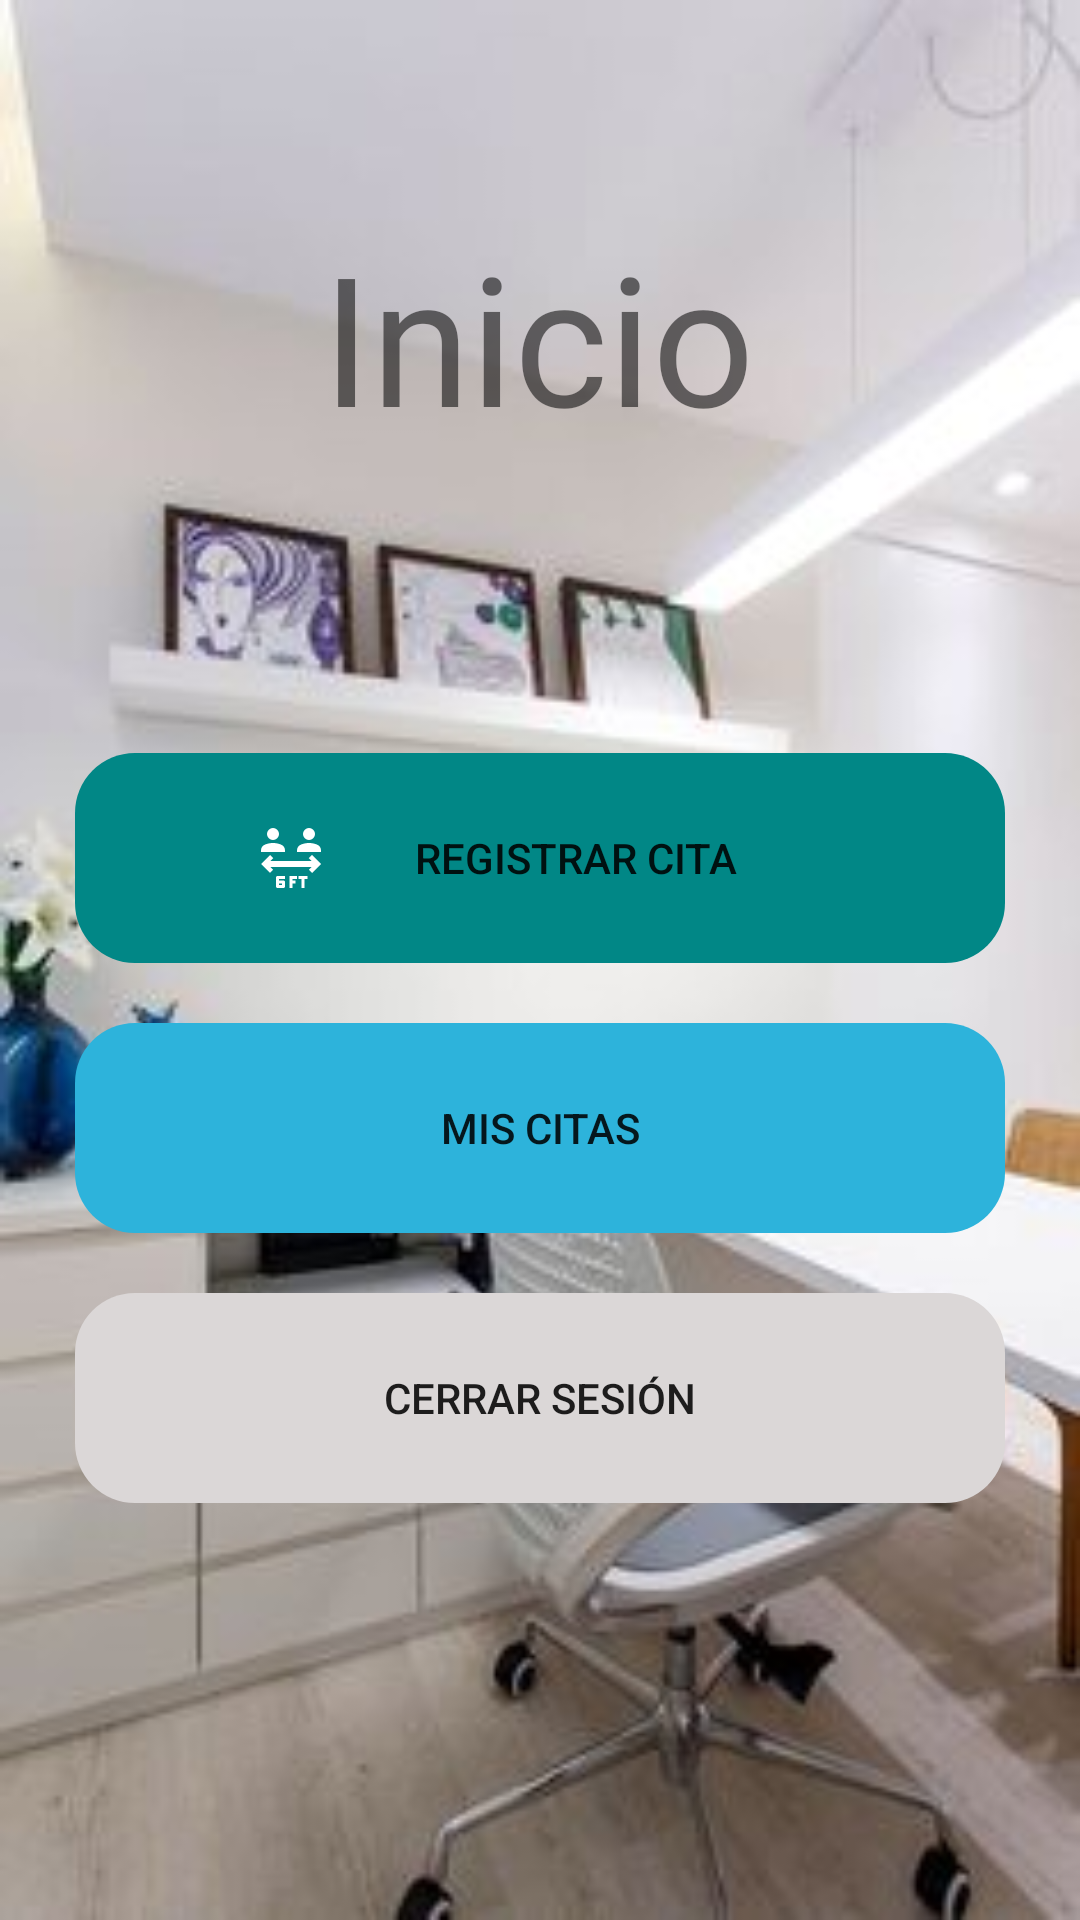

This screen was rendered from an Android layout file. Write that file and the resources it references.
<!-- AndroidManifest.xml: application theme Theme.Vivito -->
<!-- res/layout/activity_menu.xml -->
<?xml version="1.0" encoding="utf-8"?>
<androidx.constraintlayout.widget.ConstraintLayout
    xmlns:android="http://schemas.android.com/apk/res/android"
    xmlns:app="http://schemas.android.com/apk/res-auto"
    xmlns:tools="http://schemas.android.com/tools"
    android:layout_width="match_parent"
    android:layout_height="match_parent"
    tools:context=".MenuActivity"
    android:background="@drawable/consulfon_ini">

    <TextView
        android:id="@+id/tvTitle"
        android:layout_width="wrap_content"
        android:layout_height="wrap_content"
        android:layout_marginTop="72dp"
        android:fontFamily="@font/heavitas"
        android:text="Inicio"
        android:textSize="60sp"
        app:layout_constraintEnd_toEndOf="parent"
        app:layout_constraintHorizontal_bias="0.497"
        app:layout_constraintStart_toStartOf="parent"
        app:layout_constraintTop_toTopOf="parent" />

    <Button
        android:id="@+id/btnRegistrar"
        android:layout_width="0dp"
        android:layout_height="70dp"
        android:layout_marginStart="25dp"
        android:layout_marginEnd="25dp"
        android:layout_marginBottom="20dp"
        android:background="@drawable/rounded_button"
        android:backgroundTint="@color/teal_700"
        android:drawableStart="@drawable/cita"
        android:paddingStart="60dp"
        android:paddingEnd="60dp"
        android:text="Registrar cita"
        app:layout_constraintBottom_toTopOf="@id/btnMisCitas"
        app:layout_constraintEnd_toEndOf="parent"
        app:layout_constraintHorizontal_bias="1.0"
        app:layout_constraintStart_toStartOf="parent"
        app:layout_constraintTop_toBottomOf="@id/tvTitle"
        app:layout_constraintVertical_chainStyle="packed" />

    <Button
        android:id="@+id/btnMisCitas"
        android:layout_width="0dp"
        android:layout_height="70dp"
        android:layout_marginStart="25dp"
        android:layout_marginEnd="25dp"
        android:background="@drawable/rounded_button"
        android:backgroundTint="@color/btn_color"
        android:drawableStart="@drawable/miscitas"
        android:paddingStart="60dp"
        android:paddingEnd="60dp"
        android:text="Mis citas"
        app:layout_constraintTop_toBottomOf="@id/btnRegistrar"
        app:layout_constraintStart_toStartOf="parent"
        app:layout_constraintEnd_toEndOf="parent"
        app:layout_constraintBottom_toTopOf="@id/btn_logout"
        android:layout_marginBottom="20dp"/>

    
    <Button
        android:id="@+id/btn_logout"
        android:layout_width="0dp"
        android:layout_height="70dp"
        android:layout_marginStart="25dp"
        android:layout_marginEnd="25dp"
        android:background="@drawable/rounded_button"
        android:backgroundTint="@color/colorFondo"
        android:drawableStart="@drawable/cerrar"
        android:paddingStart="60dp"
        android:paddingEnd="60dp"
        android:text="Cerrar sesión"
        app:layout_constraintTop_toBottomOf="@id/btnMisCitas"
        app:layout_constraintStart_toStartOf="parent"
        app:layout_constraintEnd_toEndOf="parent"
        app:layout_constraintBottom_toBottomOf="parent"
        android:layout_marginBottom="40dp"/>

</androidx.constraintlayout.widget.ConstraintLayout>
<!-- resources referenced by this layout -->
<resources>
  <color name="btn_color">#2DB3DB</color>
  <color name="colorFondo">#DBD7D7</color>
  <color name="teal_700">#FF018786</color>
  <!-- drawable cita (drawable) -->
  <vector xmlns:android="http://schemas.android.com/apk/res/android" android:height="24dp" android:tint="#FFFFFF" android:viewportHeight="960" android:viewportWidth="960" android:width="24dp">
        
      <path android:fillColor="@android:color/white" android:pathData="M300,880Q292,880 286,874Q280,868 280,860L280,740Q280,732 286,726Q292,720 300,720L400,720L400,760L320,760L320,780L380,780Q388,780 394,786Q400,792 400,800L400,860Q400,868 394,874Q388,880 380,880L300,880ZM460,880L460,720L560,720L560,760L500,760L500,780L540,780L540,820L500,820L500,880L460,880ZM620,880L620,760L580,760L580,720L700,720L700,760L660,760L660,880L620,880ZM320,840L360,840L360,820L320,820L320,840ZM200,680L80,560L200,440L242,482L204,520L755,520L718,482L760,440L880,560L760,680L718,638L756,600L205,600L242,638L200,680ZM80,400L80,377Q80,353 93,333Q106,313 129,303Q155,292 182.5,286Q210,280 240,280Q270,280 297.5,286Q325,292 351,303Q374,313 387,333Q400,353 400,377L400,400L80,400ZM560,400L560,377Q560,353 573,333Q586,313 609,303Q635,292 662.5,286Q690,280 720,280Q750,280 777.5,286Q805,292 831,303Q854,313 867,333Q880,353 880,377L880,400L560,400ZM240,240Q207,240 183.5,216.5Q160,193 160,160Q160,127 183.5,103.5Q207,80 240,80Q273,80 296.5,103.5Q320,127 320,160Q320,193 296.5,216.5Q273,240 240,240ZM720,240Q687,240 663.5,216.5Q640,193 640,160Q640,127 663.5,103.5Q687,80 720,80Q753,80 776.5,103.5Q800,127 800,160Q800,193 776.5,216.5Q753,240 720,240Z"/>
      
  </vector>
  <!-- drawable consulfon_ini: jpg bitmap (drawable, 14646 bytes) -->
  <!-- drawable rounded_button (drawable) -->
  <?xml version="1.0" encoding="utf-8"?>
  <shape xmlns:android="http://schemas.android.com/apk/res/android"
      android:shape="rectangle"
      android:padding="28dp">
      <corners android:radius="20dp"/>
  
  </shape>
  <style name="Theme.Vivito" parent="Theme.AppCompat.Light.NoActionBar">
  
          <item name="colorPrimary">@color/colorPrimary</item>
          <item name="colorPrimaryDark">@color/colorPrimaryVariant</item>
          <item name="colorAccent">@color/colorSecundary</item>
      </style>
  <color name="colorPrimary">#FF3700B3</color>
  <color name="colorPrimaryVariant">#FF3700B3</color>
  <color name="colorSecundary">#C3A8F8</color>
</resources>
